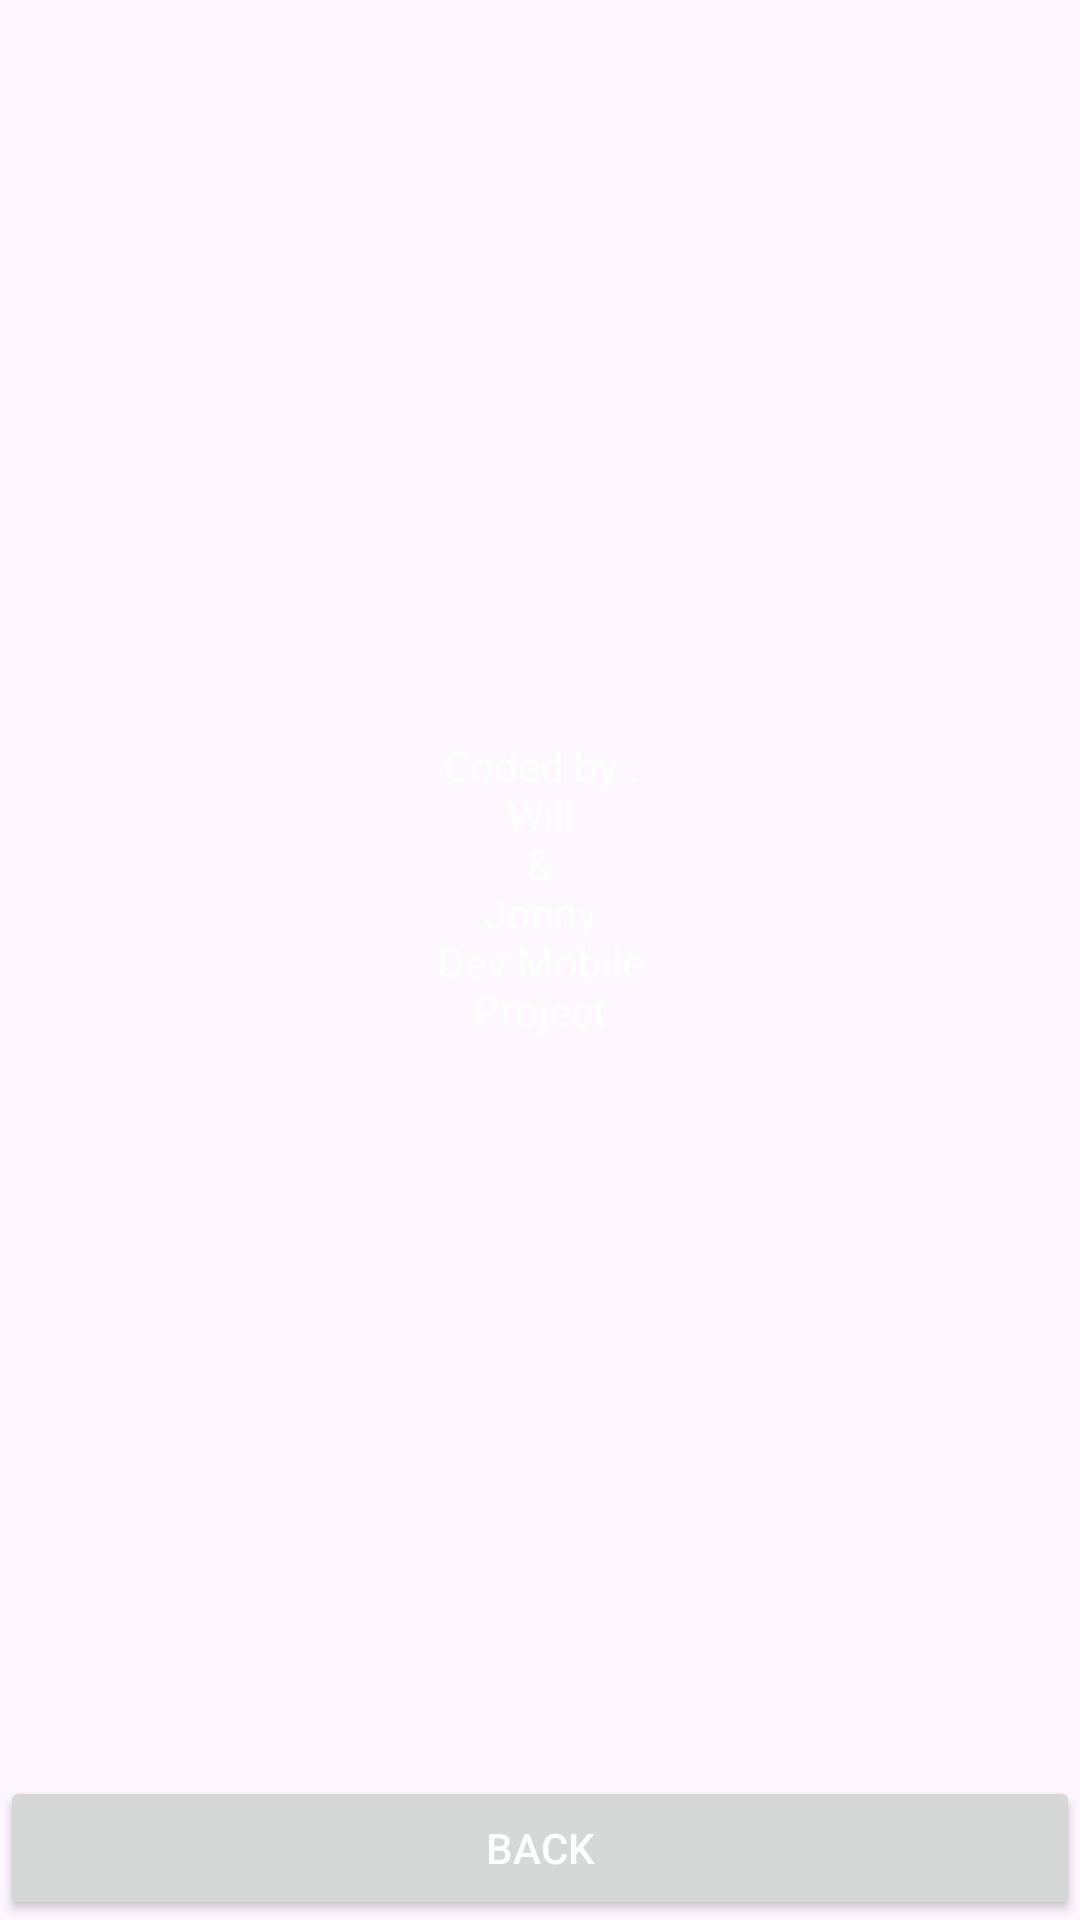

The Android layout XML behind this screen, and the referenced resources:
<!-- AndroidManifest.xml: application theme Base.Theme.YuGiOhMemorise -->
<!-- res/layout/activity_credits.xml -->
<?xml version="1.0" encoding="utf-8"?>
<androidx.constraintlayout.widget.ConstraintLayout
    xmlns:android="http://schemas.android.com/apk/res/android"
    xmlns:app="http://schemas.android.com/apk/res-auto"
    xmlns:tools="http://schemas.android.com/tools"
    android:id="@+id/main"
    android:layout_width="match_parent"
    android:layout_height="match_parent"
    android:background="@drawable/backgroundcredits"
    tools:context=".Credits">

    <TextView
        android:id="@+id/creditsDescription"
        android:layout_width="0dp"
        android:layout_height="wrap_content"
        android:text="@string/creditsdecsription"
        android:textColor="@color/white"
        android:textAlignment="center"
        app:layout_constraintStart_toStartOf="parent"
        app:layout_constraintEnd_toEndOf="parent"
        app:layout_constraintTop_toTopOf="parent"
        app:layout_constraintBottom_toTopOf="@+id/back"
        app:layout_constraintVertical_chainStyle="packed"
        />

    <Button
        android:id="@+id/back"
        android:layout_width="0dp"
        android:layout_height="wrap_content"
        android:text="@string/back"
        android:textColor="@color/white"
        android:theme="@style/Button.White"
        app:layout_constraintStart_toStartOf="parent"
        app:layout_constraintEnd_toEndOf="parent"
        app:layout_constraintBottom_toBottomOf="parent"
        app:layout_constraintVertical_bias="0.8"/>

</androidx.constraintlayout.widget.ConstraintLayout>
<!-- resources referenced by this layout -->
<resources>
  <color name="white">#FFFFFFFF</color>
  <string name="back">Back</string>
  <string name="creditsdecsription">Coded by :\nWill\n&amp;\nJonny\nDev Mobile\nProject</string>
  <style name="Button.White" parent="Theme.Material3.DayNight.NoActionBar">
          <item name="colorPrimary">#F3534E4E</item>
      </style>
  <style name="Base.Theme.YuGiOhMemorise" parent="Theme.Material3.DayNight.NoActionBar">
          
          
      </style>
</resources>
